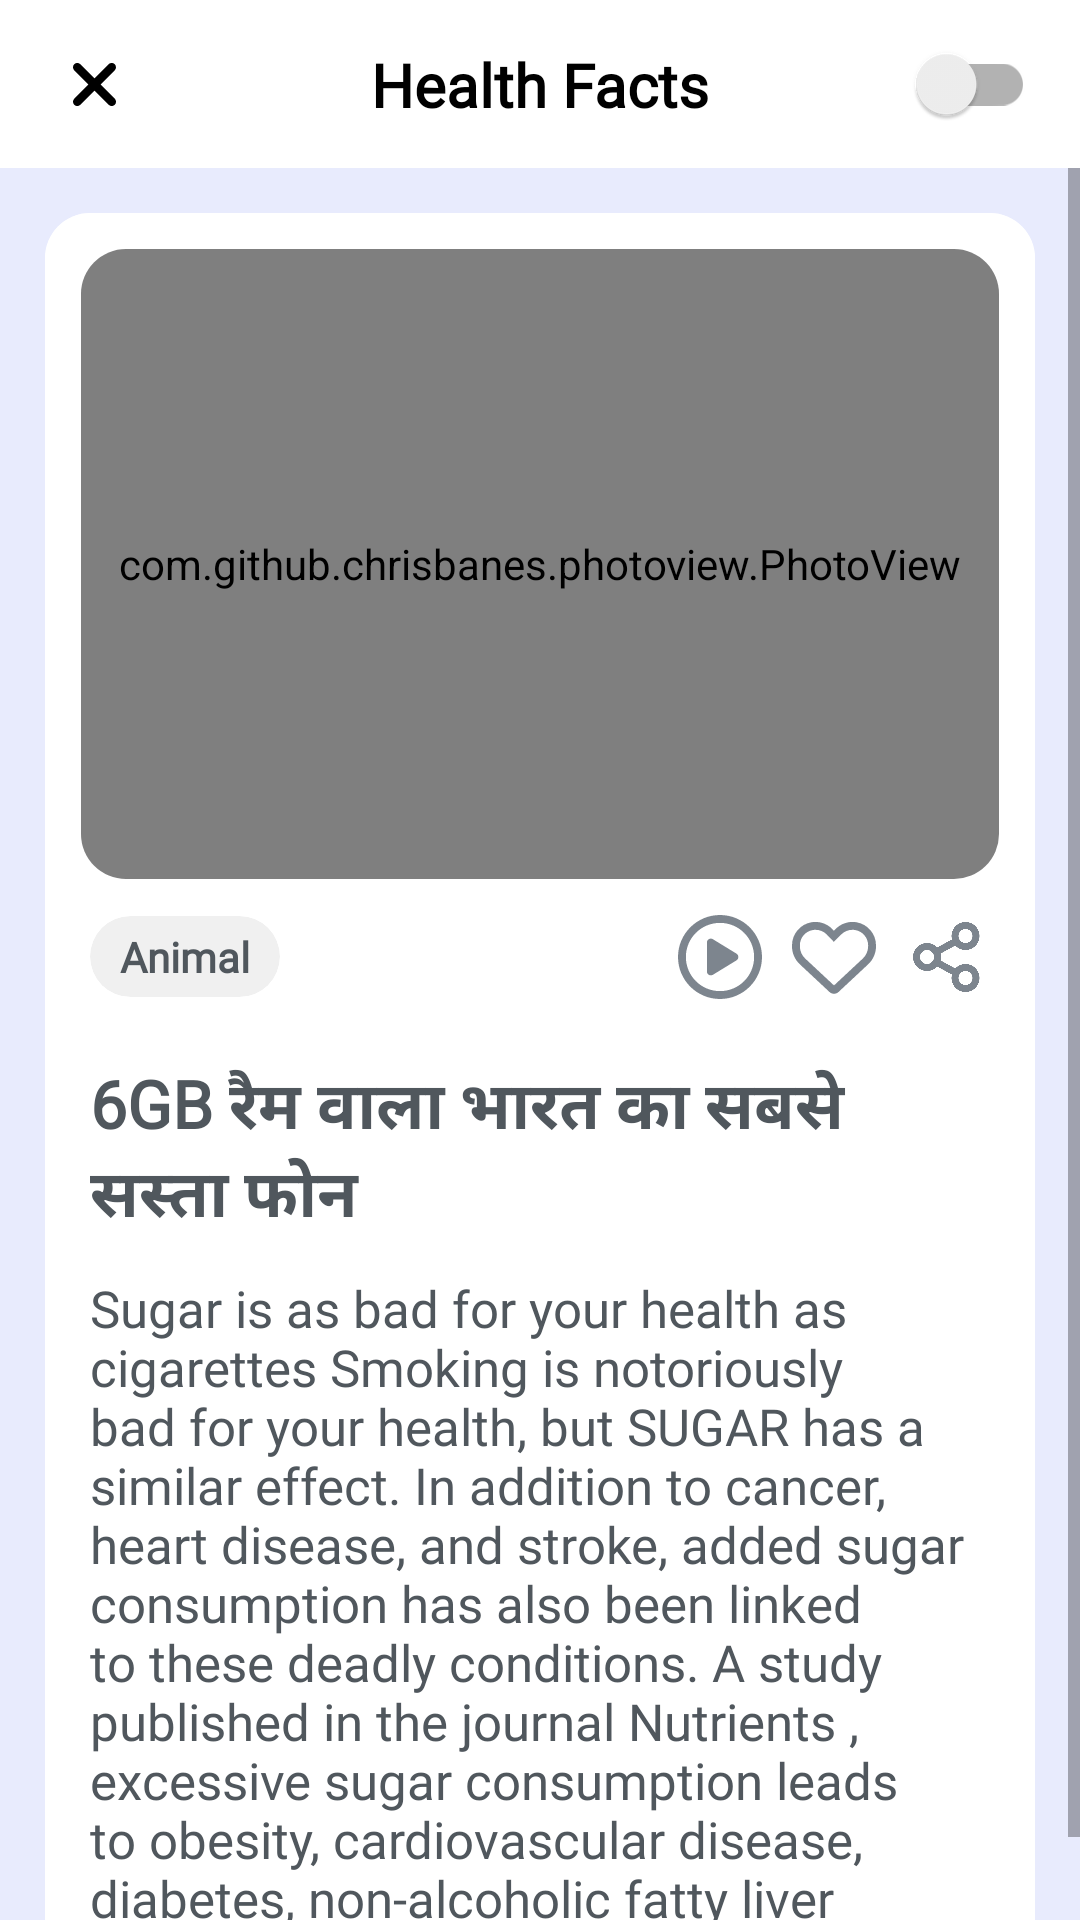

Produce the Android XML layout that renders to this screen, including the resource entries it uses.
<!-- AndroidManifest.xml: application theme Theme.MovieList -->
<!-- res/layout/activity_detail.xml -->
<?xml version="1.0" encoding="utf-8"?>
<androidx.constraintlayout.widget.ConstraintLayout xmlns:android="http://schemas.android.com/apk/res/android"
    xmlns:app="http://schemas.android.com/apk/res-auto"
    xmlns:tools="http://schemas.android.com/tools"
    android:layout_width="match_parent"
    android:layout_height="match_parent"
    android:background="@color/Main_background"
    android:orientation="vertical"
    tools:context=".DetailActivity">

    <androidx.constraintlayout.widget.ConstraintLayout
        android:id="@+id/actionbar"
        android:layout_width="match_parent"
        android:layout_height="?attr/actionBarSize"
        android:background="@color/card_background"
        app:layout_constraintEnd_toEndOf="parent"
        app:layout_constraintStart_toStartOf="parent"
        app:layout_constraintTop_toTopOf="parent">

        <ImageView
            android:id="@+id/btnBack"
            android:layout_width="23dp"
            android:layout_height="23dp"
            android:layout_marginStart="20dp"
            android:clickable="true"
            android:foreground="?attr/selectableItemBackground"
            android:src="@drawable/back"
            app:layout_constraintBottom_toBottomOf="parent"
            app:layout_constraintStart_toStartOf="parent"
            app:layout_constraintTop_toTopOf="parent"
            app:tint="@color/ic_actionbar" />

        <TextView
            android:layout_width="wrap_content"
            android:layout_height="wrap_content"
            android:fontFamily="@font/nunito_bold"
            android:text="@string/app_name"
            android:textColor="@color/ic_actionbar"
            android:textSize="20sp"
            android:textStyle="bold"
            app:layout_constraintBottom_toBottomOf="parent"
            app:layout_constraintEnd_toEndOf="parent"
            app:layout_constraintStart_toStartOf="parent"
            app:layout_constraintTop_toTopOf="parent" />

        <androidx.appcompat.widget.SwitchCompat
            android:id="@+id/switchMode"
            android:layout_width="wrap_content"
            android:layout_height="wrap_content"
            android:layout_marginEnd="15dp"
            app:layout_constraintBottom_toBottomOf="parent"
            app:layout_constraintEnd_toEndOf="parent"
            app:layout_constraintTop_toTopOf="parent" />

    </androidx.constraintlayout.widget.ConstraintLayout>

    <ScrollView
        android:id="@+id/scrollView"
        android:layout_width="match_parent"
        android:layout_height="wrap_content"
        app:layout_constraintTop_toBottomOf="@+id/actionbar"
        tools:ignore="MissingConstraints">

        <androidx.cardview.widget.CardView
            android:layout_width="match_parent"
            android:layout_height="wrap_content"
            android:layout_marginHorizontal="15dp"
            android:layout_marginTop="15dp"
            app:cardCornerRadius="15dp"
            app:cardElevation="0dp">

            <LinearLayout
                android:layout_width="match_parent"
                android:layout_height="wrap_content"
                android:background="@color/card_background"
                android:orientation="vertical"
                android:paddingBottom="75dp">

                <androidx.cardview.widget.CardView
                    android:layout_width="match_parent"
                    android:layout_height="wrap_content"
                    android:layout_margin="12dp"
                    app:cardCornerRadius="15dp"
                    app:cardElevation="0dp">

                    <com.github.chrisbanes.photoview.PhotoView
                        android:id="@+id/photoView"
                        android:layout_width="match_parent"
                        android:layout_height="210dp"
                        android:adjustViewBounds="true"
                        android:scaleType="centerCrop"
                        app:srcCompat="@drawable/app_logo" />

                </androidx.cardview.widget.CardView>

                <LinearLayout
                    android:layout_width="match_parent"
                    android:layout_height="wrap_content"
                    android:layout_marginBottom="10dp"
                    android:gravity="center"
                    android:orientation="horizontal">

                    <androidx.cardview.widget.CardView
                        android:layout_width="wrap_content"
                        android:layout_height="wrap_content"
                        android:layout_marginStart="15dp"
                        app:cardCornerRadius="100dp"
                        app:cardElevation="0dp">

                        <TextView
                            android:id="@+id/categoryName"
                            android:layout_width="wrap_content"
                            android:layout_height="wrap_content"
                            android:background="@drawable/roundback"
                            android:clickable="true"
                            android:fontFamily="@font/nunito_bold"
                            android:foreground="?attr/selectableItemBackground"
                            android:paddingHorizontal="10dp"
                            android:paddingVertical="4dp"
                            android:text="Animal"
                            android:textColor="@color/primary_text"
                            android:textSize="14sp"
                            android:textStyle="bold" />
                    </androidx.cardview.widget.CardView>

                    <LinearLayout
                        android:layout_width="match_parent"
                        android:layout_height="wrap_content"
                        android:layout_marginEnd="15dp"
                        android:gravity="end"
                        android:orientation="horizontal"
                        app:layout_constraintBottom_toBottomOf="parent">

                        <ImageView
                            android:id="@+id/speak"
                            android:layout_width="28dp"
                            android:layout_height="28dp"
                            android:clickable="true"
                            android:foreground="?attr/selectableItemBackground"
                            android:src="@drawable/ic_play"
                            app:tint="@color/ic_color" />

                        <ImageView
                            android:id="@+id/favourite"
                            android:layout_width="28dp"
                            android:layout_height="28dp"
                            android:layout_marginHorizontal="10dp"
                            android:clickable="true"
                            android:foreground="?attr/selectableItemBackground"
                            android:src="@drawable/ic_like"
                            app:tint="@color/ic_color" />

                        <ImageView
                            android:id="@+id/share"
                            android:layout_width="28dp"
                            android:layout_height="28dp"
                            android:clickable="true"
                            android:foreground="?attr/selectableItemBackground"
                            android:src="@drawable/ic_share2"
                            app:tint="@color/ic_color" />

                    </LinearLayout>

                </LinearLayout>

                <TextView
                    android:id="@+id/main_title"
                    android:layout_width="match_parent"
                    android:layout_height="wrap_content"
                    android:fontFamily="@font/nunito_bold"
                    android:paddingHorizontal="15dp"
                    android:paddingVertical="10dp"
                    android:text="6GB रैम वाला भारत का सबसे सस्ता फोन"
                    android:textColor="@color/primary_text"
                    android:textSize="22sp"
                    android:textStyle="bold" />

                <TextView
                    android:id="@+id/main_text"
                    android:layout_width="match_parent"
                    android:layout_height="wrap_content"
                    android:fontFamily="@font/nunito_semibold"
                    android:paddingLeft="15dp"
                    android:paddingRight="15dp"
                    android:text="@string/sample_text"
                    android:textColor="@color/text_color"
                    android:textIsSelectable="true"
                    android:textSize="17sp" />

                <com.google.android.gms.ads.AdView xmlns:ads="http://schemas.android.com/apk/res-auto"
                    android:id="@+id/adView"
                    android:layout_width="wrap_content"
                    android:layout_height="wrap_content"
                    android:layout_gravity="center"
                    android:layout_marginTop="15dp"
                    ads:adSize="BANNER"
                    ads:adUnitId="ca-app-pub-9137303962163689/7583844533">

                </com.google.android.gms.ads.AdView>

            </LinearLayout>

        </androidx.cardview.widget.CardView>
    </ScrollView>

</androidx.constraintlayout.widget.ConstraintLayout>
<!-- resources referenced by this layout -->
<resources>
  <color name="Main_background">#E8EBFD</color>
  <color name="card_background">#fff</color>
  <color name="ic_actionbar">#000000</color>
  <color name="ic_color">#7D858E</color>
  <color name="primary_text">#50575D</color>
  <color name="text_color">#50575D</color>
  <!-- drawable back (drawable) -->
  <vector xmlns:android="http://schemas.android.com/apk/res/android"
      android:width="320dp"
      android:height="512dp"
      android:viewportWidth="320"
      android:viewportHeight="512">
    <path
        android:fillColor="@color/black"
        android:pathData="M310.6,150.6c12.5,-12.5 12.5,-32.8 0,-45.3s-32.8,-12.5 -45.3,0L160,210.7 54.6,105.4c-12.5,-12.5 -32.8,-12.5 -45.3,0s-12.5,32.8 0,45.3L114.7,256 9.4,361.4c-12.5,12.5 -12.5,32.8 0,45.3s32.8,12.5 45.3,0L160,301.3 265.4,406.6c12.5,12.5 32.8,12.5 45.3,0s12.5,-32.8 0,-45.3L205.3,256 310.6,150.6z"/>
  </vector>
  <!-- drawable ic_play (drawable) -->
  <vector xmlns:android="http://schemas.android.com/apk/res/android"
      android:width="512dp"
      android:height="512dp"
      android:viewportWidth="512"
      android:viewportHeight="512">
    <path
        android:fillColor="@color/ic_color"
        android:pathData="M188.3,147.1C195.8,142.8 205.1,142.1 212.5,147.5L356.5,235.5C363.6,239.9 368,247.6 368,256C368,264.4 363.6,272.1 356.5,276.5L212.5,364.5C205.1,369 195.8,369.2 188.3,364.9C180.7,360.7 176,352.7 176,344V167.1C176,159.3 180.7,151.3 188.3,147.1V147.1zM512,256C512,397.4 397.4,512 256,512C114.6,512 0,397.4 0,256C0,114.6 114.6,0 256,0C397.4,0 512,114.6 512,256zM256,48C141.1,48 48,141.1 48,256C48,370.9 141.1,464 256,464C370.9,464 464,370.9 464,256C464,141.1 370.9,48 256,48z"/>
  </vector>
  <!-- drawable roundback (drawable) -->
  <?xml version="1.0" encoding="utf-8"?>
  <shape xmlns:android="http://schemas.android.com/apk/res/android">
  
      <solid android:color="@color/btn_background" />
      <corners android:radius="100dp" />
  </shape>
  <string name="app_name">Health Facts</string>
  <string name="sample_text">Sugar is as bad for your health as cigarettes Smoking is notoriously bad for your health, but SUGAR has a similar effect. In addition to cancer, heart disease, and stroke, added sugar consumption has also been linked to these deadly conditions. A study published in the journal Nutrients , excessive sugar consumption leads to obesity, cardiovascular disease, diabetes, non-alcoholic fatty liver disease, cognitive decline, and some forms of cancer.</string>
  <style name="Theme.MovieList" parent="Theme.MaterialComponents.DayNight.NoActionBar">
          
          <item name="colorPrimary">@color/primary</item>
          <item name="colorPrimaryVariant">@color/primary</item>
          <item name="colorOnPrimary">@color/white</item>
          
          <item name="colorSecondary">@color/primary</item>
          <item name="colorSecondaryVariant">@color/primary</item>
          <item name="colorOnSecondary">@color/white</item>
          
          <item name="android:statusBarColor" tools:targetApi="l">@color/white</item>
          <item name="android:windowLightStatusBar">true</item>
          
      </style>
  <color name="black">#FF000000</color>
  <color name="btn_background">#F0F0F0</color>
  <color name="primary">#03A9F4</color>
  <color name="white">#FFFFFFFF</color>
</resources>
